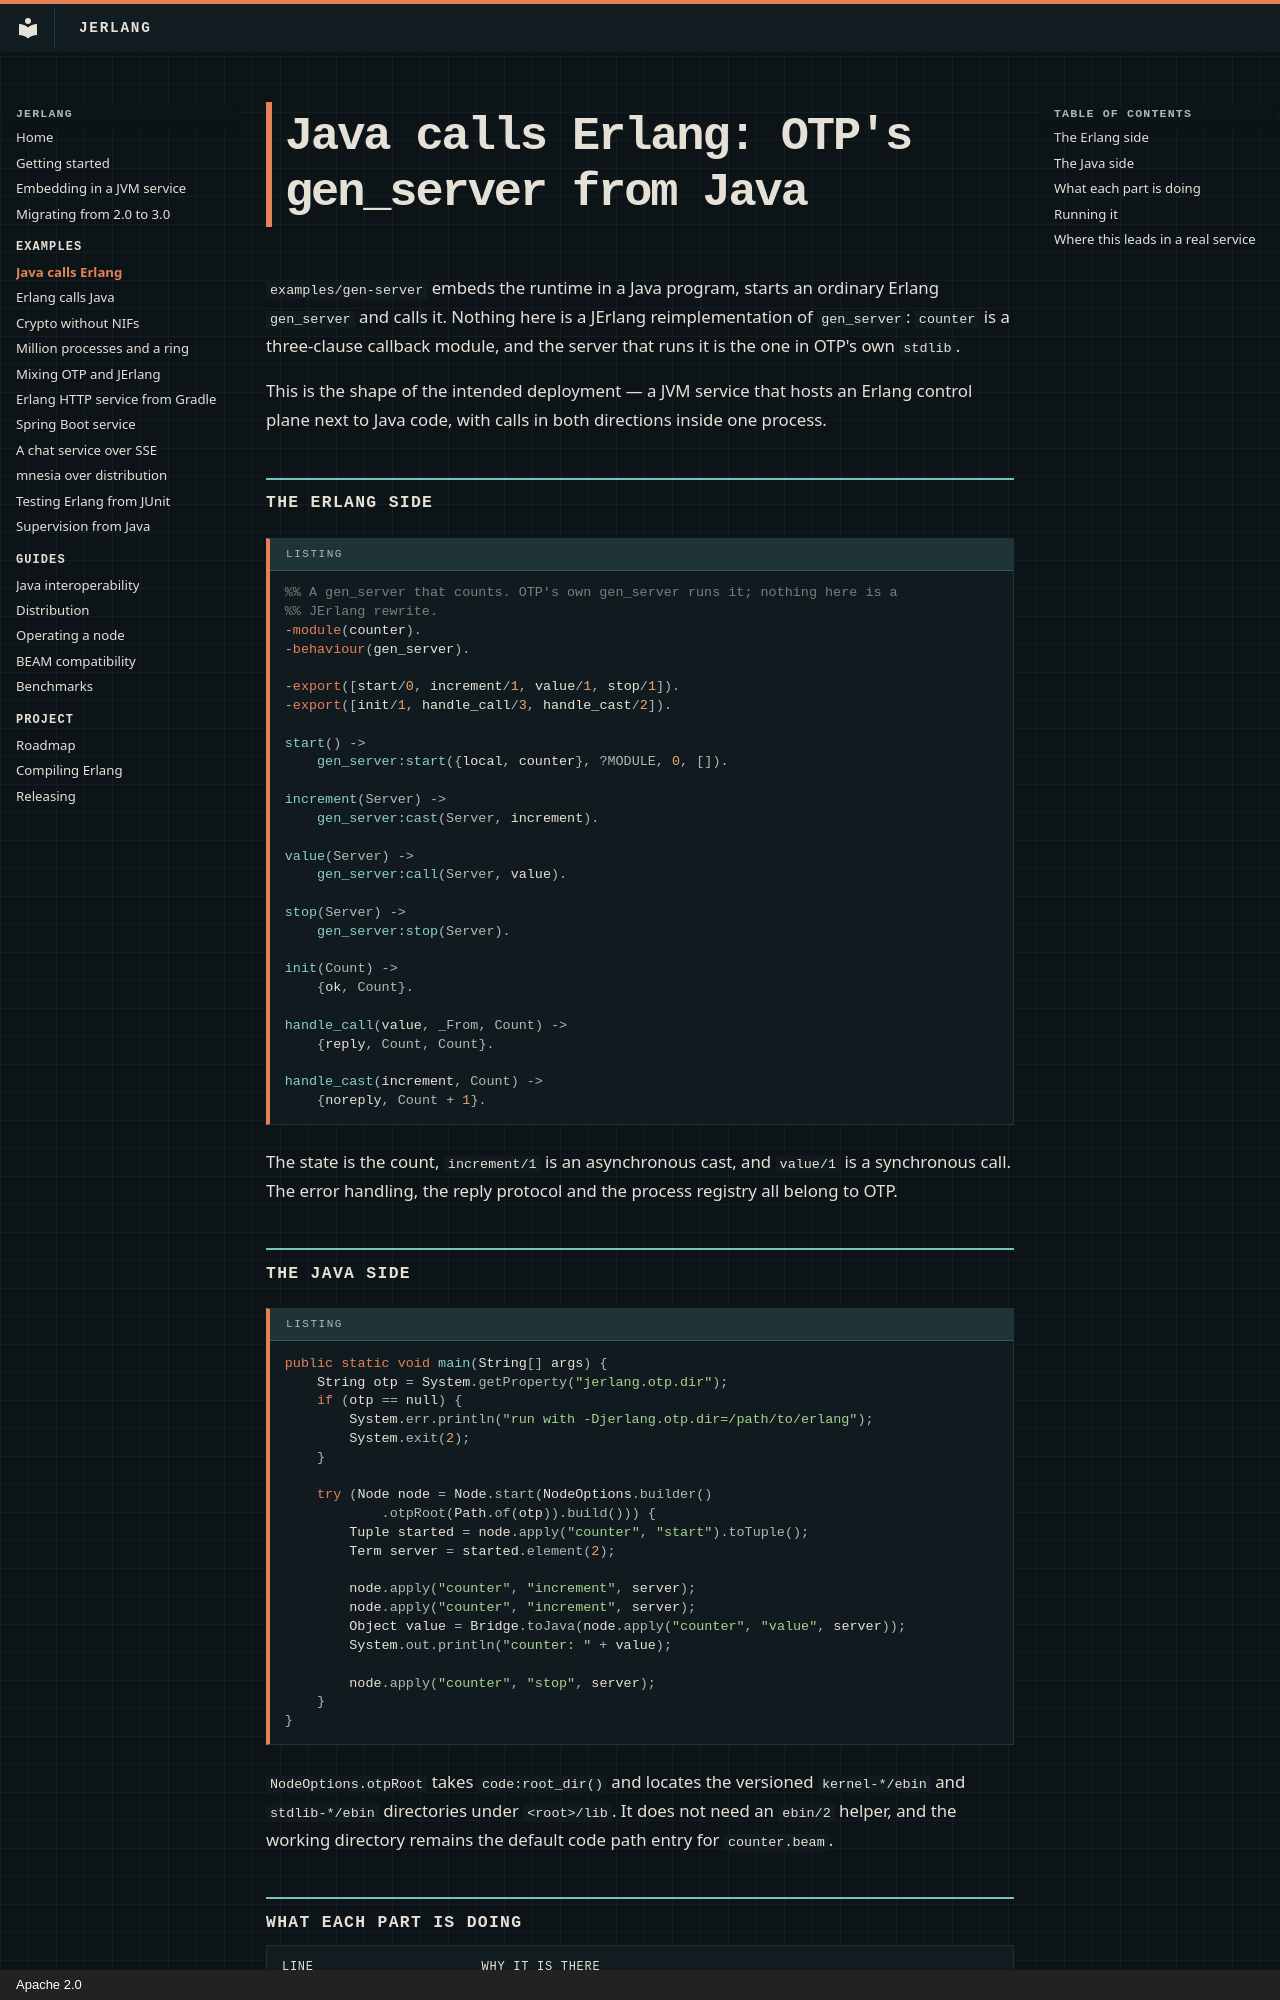

repository: slayyyyer/jerlang · page: examples/gen-server/index.html · generator: mkdocs · copyright: Apache 2.0

# Java calls Erlang: OTP's gen_server from Java

`examples/gen-server` embeds the runtime in a Java program, starts an ordinary
Erlang `gen_server` and calls it. Nothing here is a JErlang reimplementation of
`gen_server`: `counter` is a three-clause callback module, and the server that
runs it is the one in OTP's own `stdlib`.

This is the shape of the intended deployment — a JVM service that hosts an
Erlang control plane next to Java code, with calls in both directions inside one
process.

## The Erlang side

```erlang
%% A gen_server that counts. OTP's own gen_server runs it; nothing here is a
%% JErlang rewrite.
-module(counter).
-behaviour(gen_server).

-export([start/0, increment/1, value/1, stop/1]).
-export([init/1, handle_call/3, handle_cast/2]).

start() ->
    gen_server:start({local, counter}, ?MODULE, 0, []).

increment(Server) ->
    gen_server:cast(Server, increment).

value(Server) ->
    gen_server:call(Server, value).

stop(Server) ->
    gen_server:stop(Server).

init(Count) ->
    {ok, Count}.

handle_call(value, _From, Count) ->
    {reply, Count, Count}.

handle_cast(increment, Count) ->
    {noreply, Count + 1}.
```

The state is the count, `increment/1` is an asynchronous cast, and `value/1` is
a synchronous call. The error handling, the reply protocol and the process
registry all belong to OTP.

## The Java side

```java
public static void main(String[] args) {
    String otp = System.getProperty("jerlang.otp.dir");
    if (otp == null) {
        System.err.println("run with -Djerlang.otp.dir=/path/to/erlang");
        System.exit(2);
    }

    try (Node node = Node.start(NodeOptions.builder()
            .otpRoot(Path.of(otp)).build())) {
        Tuple started = node.apply("counter", "start").toTuple();
        Term server = started.element(2);

        node.apply("counter", "increment", server);
        node.apply("counter", "increment", server);
        Object value = Bridge.toJava(node.apply("counter", "value", server));
        System.out.println("counter: " + value);

        node.apply("counter", "stop", server);
    }
}
```

`NodeOptions.otpRoot` takes `code:root_dir()` and locates the versioned
`kernel-*/ebin` and `stdlib-*/ebin` directories under `<root>/lib`. It does not
need an `ebin/2` helper, and the working directory remains the default code path
entry for `counter.beam`.
